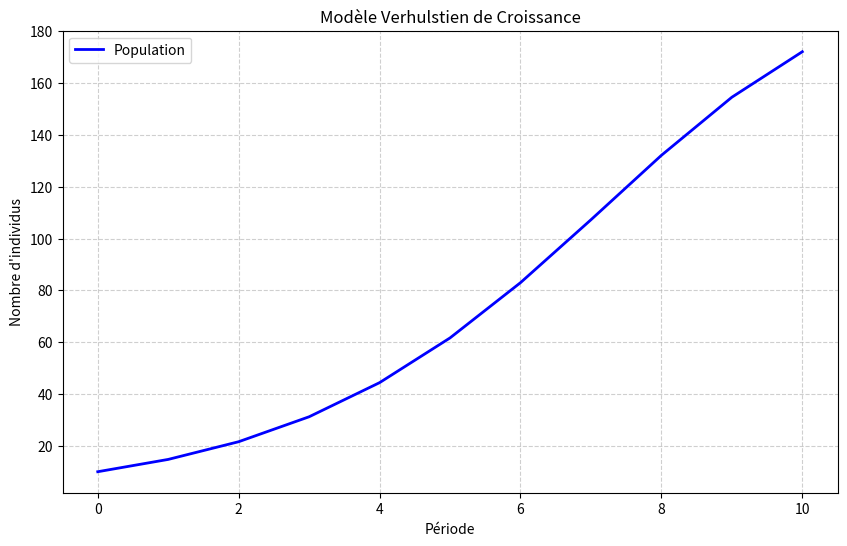

Write the Python code that produced this figure.
import matplotlib.pyplot as plt

# -----------------------------------------
# Fontion malthus -> permet d'afficher graphiquement les résultats en temps continu du modèle de Malthus
#
# Paramètres
# x0 -> nombre d'individu initial
# t1 -> nombre de période 
# r -> taux de croissance
# -----------------------------------------
def malthus(x0, t1, r):
    individus = [x0]
    
    nombre_individu = x0
    for _ in range(t1):
        nombre_individu += nombre_individu * r
        individus.append(nombre_individu)
    
    # Visualisation
    plt.figure(figsize=(10, 6))
    plt.plot(individus, label="Population", linewidth=2, color="blue")
    plt.title("Modèle Malthusien de Croissance")
    plt.xlabel("Période")
    plt.ylabel("Nombre d'individus")
    plt.legend()
    plt.grid(True, linestyle="--", alpha=0.6)
    plt.show()
    
# -----------------------------------------
# Fontion verhulst -> permet d'afficher graphiquement les résultats en temps continu du modèle de Verhulst
#
# Paramètres
# x0 -> nombre d'individu initial
# t1 -> nombre de période 
# r -> taux de croissance
# K -> capacité de charge (seuil maximal stable)
# -----------------------------------------
def verhulst(x0, t1, r, K):
    individus = [x0]
    
    nombre_individu = x0
    for _ in range(t1):
        nombre_individu += nombre_individu * r * (1 - (nombre_individu/K))
        individus.append(nombre_individu)
    
    # Visualisation
    plt.figure(figsize=(10, 6))
    plt.plot(individus, label="Population", linewidth=2, color="blue")
    plt.title("Modèle Verhulstien de Croissance")
    plt.xlabel("Période")
    plt.ylabel("Nombre d'individus")
    plt.legend()
    plt.grid(True, linestyle="--", alpha=0.6)
    plt.show()

# -----------------------------------------
# Fontion comparaison_malthus_verhulst -> permet d'afficher graphiquement les résultats en temps continu des modèles de Malthus et Verhulst
#
# Paramètres
# x0 -> nombre d'individu initial
# t1 -> nombre de période 
# r -> taux de croissance
# K -> capacité de charge (seuil maximal stable)
# -----------------------------------------
def comparaison_malthus_verhulst(x0, t1, r, K):
    individus_malthus = [x0]
    individus_verhulst = [x0]
    
    nombre_individu_malthus = x0
    nombre_individu_verhulst = x0
    for _ in range(t1):
        nombre_individu_malthus += nombre_individu_malthus * r
        nombre_individu_verhulst += nombre_individu_verhulst * r * (1 - (nombre_individu_verhulst/K))
        individus_malthus.append(nombre_individu_malthus)
        individus_verhulst.append(nombre_individu_verhulst)
    
    # Visualisation
    plt.figure(figsize=(10, 6))
    plt.loglog(individus_malthus, label="Malthus", linewidth=2, color="blue")
    plt.loglog(individus_verhulst, label="Verhulst", linewidth=2, color="red")
    plt.title("Comparaison du modèle Malthusien et Verhulstien")
    plt.xlabel("Période")
    plt.ylabel("Nombre d'individus")
    plt.legend()
    plt.grid(True, linestyle="--", alpha=0.6)
    plt.show()


# -----------------------------------------
# Test
# -----------------------------------------

"""
malthus(10, 10, 0.5)"""
verhulst(10, 10, 0.5, 200)

"""
comparaison_malthus_verhulst(10, 10, 0.5, 200)"""